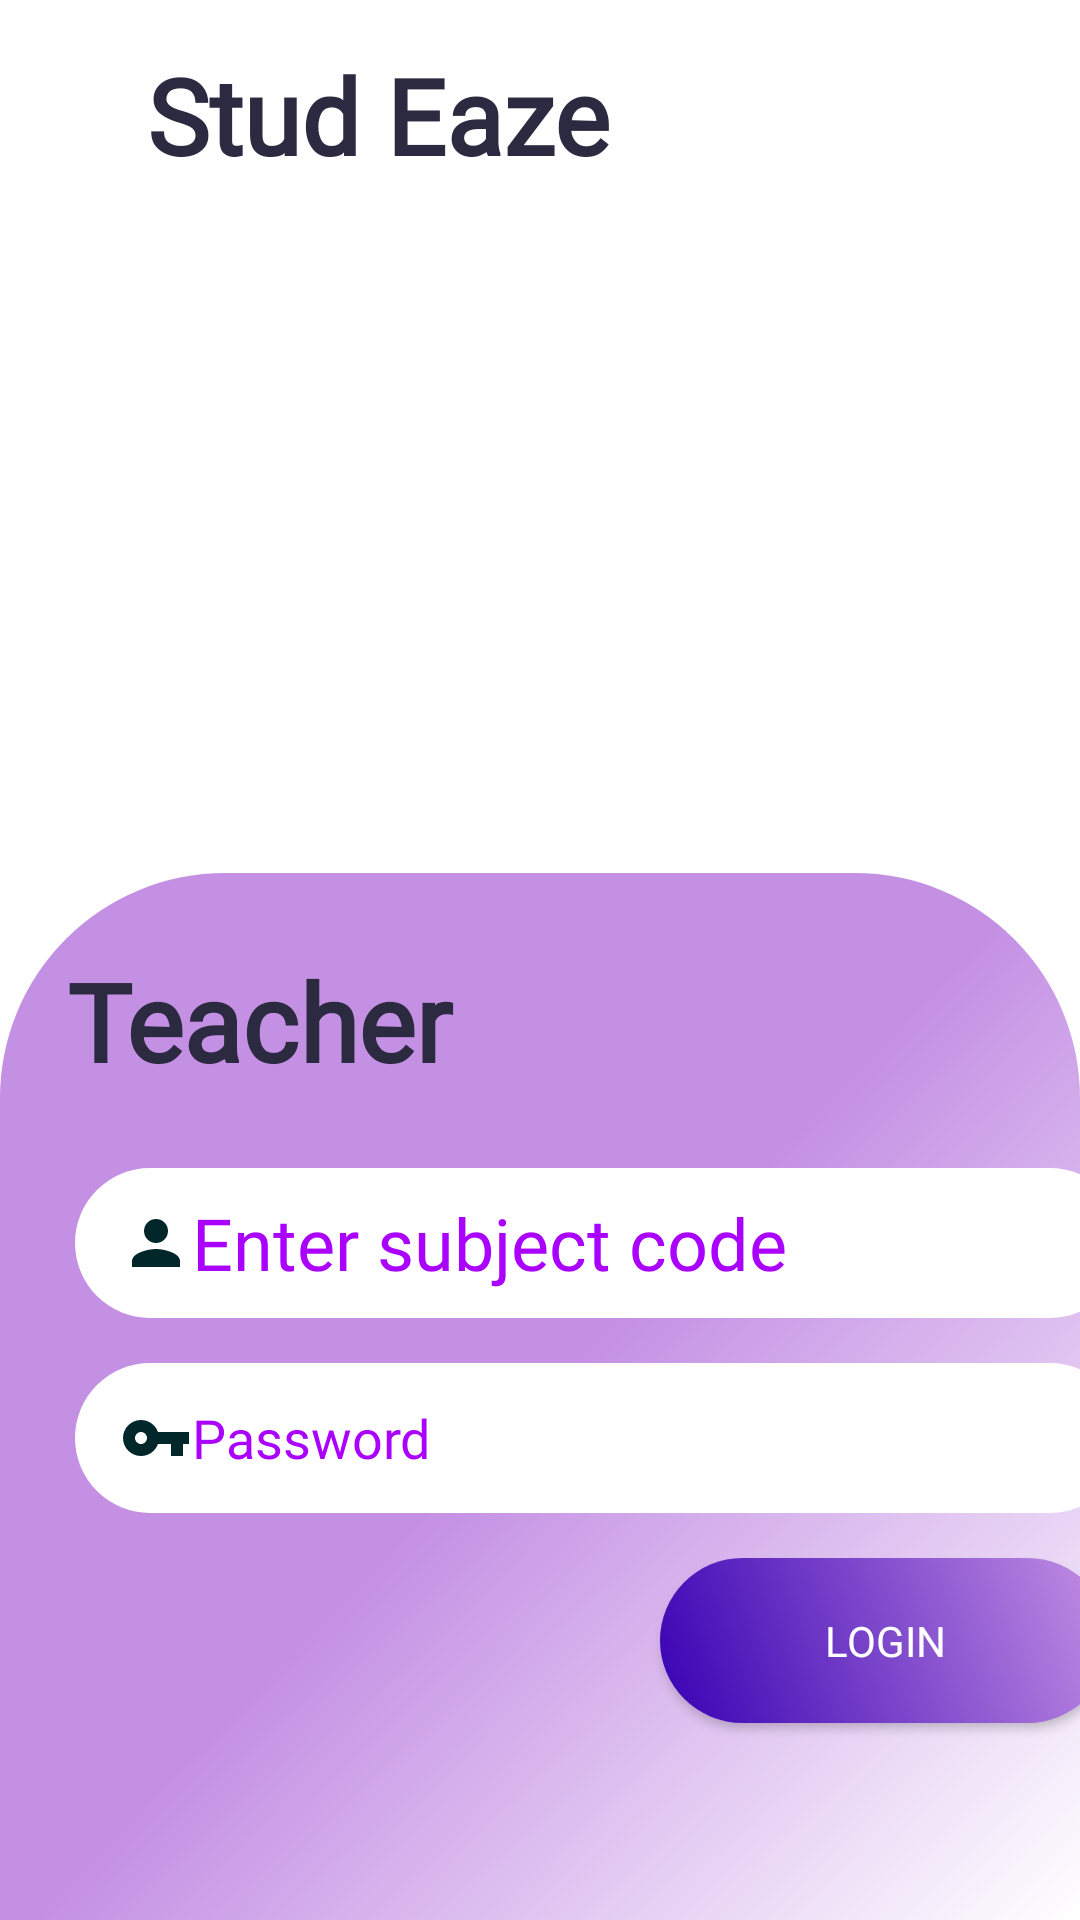

Reconstruct the res/layout file that produces this screen, plus the resources it refers to.
<!-- AndroidManifest.xml: application theme Theme.StudEaze -->
<!-- res/layout/activity_teach_login.xml -->
<?xml version="1.0" encoding="utf-8"?>
<RelativeLayout xmlns:android="http://schemas.android.com/apk/res/android"
    xmlns:app="http://schemas.android.com/apk/res-auto"
    xmlns:tools="http://schemas.android.com/tools"
    android:layout_width="match_parent"
    android:layout_height="match_parent"
    android:background="#ffffff"
    tools:context=".teach_login">

    <LinearLayout
        android:id="@+id/linearLayout3"
        android:layout_width="wrap_content"
        android:layout_height="450dp"
        android:background="@drawable/teacher"
        android:layout_centerHorizontal="true"
        android:orientation="vertical">

        <TextView
            android:id="@+id/tlogo"
            android:layout_width="272dp"
            android:layout_height="wrap_content"
            android:layout_marginLeft="10dp"
            android:layout_marginTop="15dp"
            android:fontFamily="@font/poppins_semibold"
            android:text="Stud Eaze"
            android:textColor="#2c2a40"
            android:textSize="35sp"
            android:textStyle="bold" />

    </LinearLayout>
    <LinearLayout
        android:id="@+id/login_bottom2"
        android:layout_width="416dp"
        android:layout_height="349dp"
        android:background="@drawable/card_view"
        android:backgroundTintMode="src_in"
        android:foregroundTintMode="add"
        android:orientation="vertical"
        android:layout_alignParentBottom="true"
        >

        <TextView
            android:id="@+id/tlogin"
            android:layout_width="match_parent"
            android:layout_height="wrap_content"
            android:layout_gravity="center"
            android:layout_marginLeft="15dp"
            android:layout_marginTop="25dp"
            android:fontFamily="@font/poppins_semibold"
            android:text="Teacher"
            android:textColor="#2c2a40"
            android:textSize="36sp"
            android:textStyle="bold" />

        <EditText
            android:id="@+id/subcode"
            android:layout_width="350dp"
            android:layout_height="50dp"
            android:layout_marginLeft="25dp"
            android:layout_marginTop="25dp"
            android:background="@drawable/view"
            android:inputType="textCapCharacters"
            android:drawableStart="@drawable/ic_baseline_person_24"
            android:ems="10"
            android:fontFamily="@font/poppins_light"
            android:hint="Enter subject code"
            android:includeFontPadding="true"
            android:lineSpacingExtra="15dp"
            android:paddingStart="15dp"
            android:textAllCaps="true"
            android:textColor="#AA00FF"
            android:textColorHint="#AA00FF"
            android:textSize="24sp" />

        <EditText
            android:id="@+id/tpass"
            android:layout_width="350dp"
            android:layout_height="50dp"
            android:layout_marginLeft="25dp"
            android:layout_marginTop="15dp"
            android:background="@drawable/view"
            android:drawableStart="@drawable/ic_baseline_vpn_key_24"
            android:ems="10"
            android:fontFamily="@font/poppins_light"
            android:hint="Password"
            android:includeFontPadding="true"
            android:inputType="textPassword"
            android:paddingStart="15dp"
            android:textAlignment="inherit"
            android:textColorHint="#AA00FF" />




        <Button
            android:id="@+id/tlogin_btn"
            android:layout_width="150dp"
            android:layout_height="55dp"
            android:layout_marginLeft="220dp"
            android:layout_marginTop="15dp"

            android:background="@drawable/login_btn"
            android:fontFamily="@font/poppins_semibold"
            android:text="Login"
            android:textColor="@color/white" />

    </LinearLayout>
</RelativeLayout>
<!-- resources referenced by this layout -->
<resources>
  <color name="white">#FFFFFFFF</color>
  <!-- drawable card_view (drawable) -->
  <?xml version="1.0" encoding="utf-8"?>
  <shape xmlns:android="http://schemas.android.com/apk/res/android" android:shape="rectangle">
  <corners android:topLeftRadius="75dp"
      android:topRightRadius="75dp"/>
      <gradient android:startColor="@color/white"
          android:centerColor="@color/light"
          android:endColor="@color/light"
          android:angle="135"/>
  
  </shape>
  <!-- drawable ic_baseline_person_24 (drawable) -->
  <vector android:height="24dp" android:tint="#01272B"
      android:viewportHeight="24" android:viewportWidth="24"
      android:width="24dp" xmlns:android="http://schemas.android.com/apk/res/android">
      <path android:fillColor="@android:color/white" android:pathData="M12,12c2.21,0 4,-1.79 4,-4s-1.79,-4 -4,-4 -4,1.79 -4,4 1.79,4 4,4zM12,14c-2.67,0 -8,1.34 -8,4v2h16v-2c0,-2.66 -5.33,-4 -8,-4z"/>
  </vector>
  <!-- drawable ic_baseline_vpn_key_24 (drawable) -->
  <vector android:height="24dp" android:tint="#01272B"
      android:viewportHeight="24" android:viewportWidth="24"
      android:width="24dp" xmlns:android="http://schemas.android.com/apk/res/android">
      <path android:fillColor="@android:color/white" android:pathData="M12.65,10C11.83,7.67 9.61,6 7,6c-3.31,0 -6,2.69 -6,6s2.69,6 6,6c2.61,0 4.83,-1.67 5.65,-4H17v4h4v-4h2v-4H12.65zM7,14c-1.1,0 -2,-0.9 -2,-2s0.9,-2 2,-2 2,0.9 2,2 -0.9,2 -2,2z"/>
  </vector>
  <!-- drawable login_btn (drawable) -->
  <?xml version="1.0" encoding="utf-8"?>
  <shape xmlns:android="http://schemas.android.com/apk/res/android" android:shape="rectangle">
  <gradient android:startColor="@color/ddark"
  android:endColor="@color/light"
      android:angle="45"/>
      <corners android:radius="360dp" />
  </shape>
  <!-- drawable view (drawable) -->
  <?xml version="1.0" encoding="utf-8"?>
  <shape xmlns:android="http://schemas.android.com/apk/res/android" android:shape="rectangle">
  
    <solid android:color="@color/white"/>
      <corners android:radius="360dp" />
  </shape>
  <style name="Theme.StudEaze" parent="Theme.AppCompat.Light.NoActionBar">
          
          <item name="colorOnPrimary">@color/white</item>
          
          <item name="colorSecondary">@color/teal_200</item>
          <item name="colorSecondaryVariant">@color/teal_700</item>
          <item name="colorOnSecondary">@color/black</item>
          
          <item name="android:statusBarColor" tools:targetApi="l">?attr/colorPrimaryVariant</item>
          
      </style>
  <color name="light">#C490E4</color>
  <color name="ddark">#FF3700B3</color>
  <color name="teal_200">#FF03DAC5</color>
  <color name="teal_700">#FF018786</color>
  <color name="black">#FF000000</color>
</resources>
